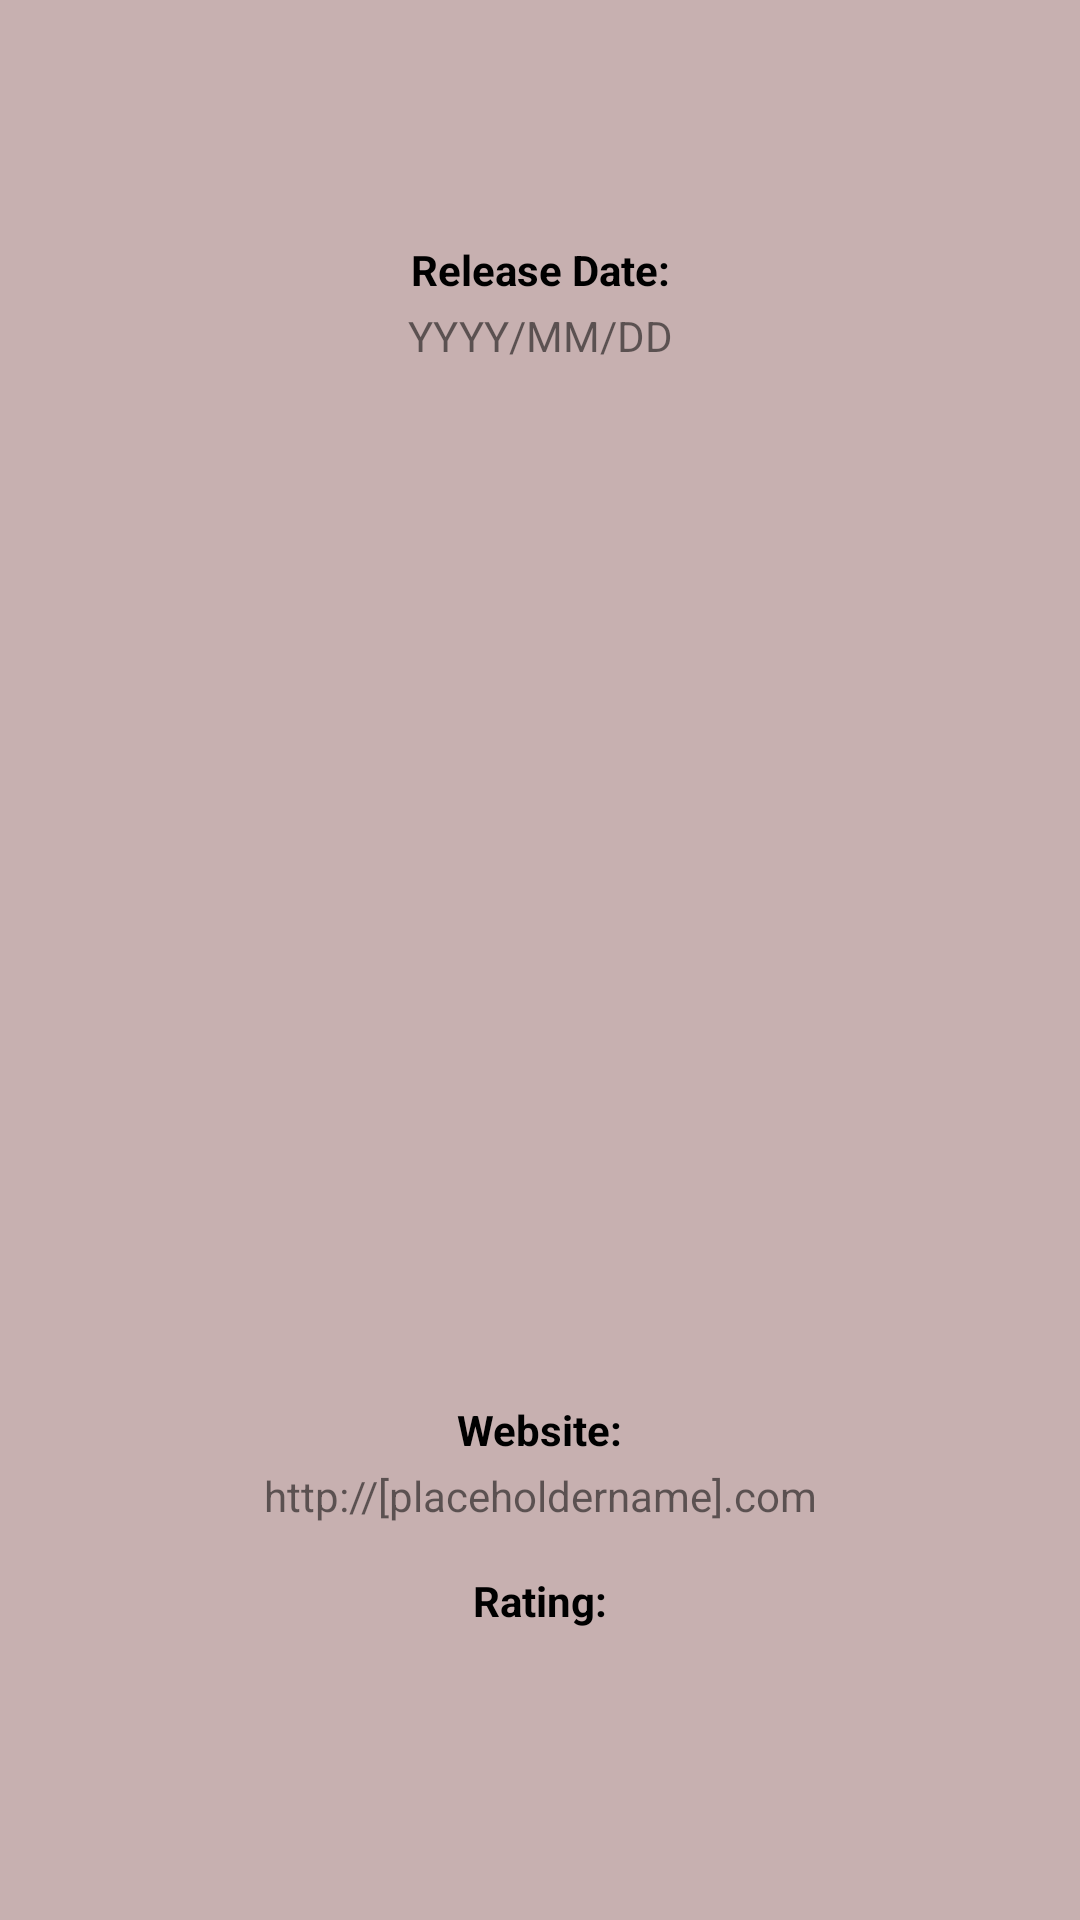

Android layout source for this screen:
<!-- AndroidManifest.xml: application theme AppTheme -->
<!-- res/layout/content_generate_game.xml -->
<?xml version="1.0" encoding="utf-8"?>
<androidx.constraintlayout.widget.ConstraintLayout xmlns:android="http://schemas.android.com/apk/res/android"
    xmlns:app="http://schemas.android.com/apk/res-auto"
    xmlns:tools="http://schemas.android.com/tools"
    android:layout_width="match_parent"
    android:layout_height="match_parent"
    android:background="@color/colorAccentLight"
    app:layout_behavior="@string/appbar_scrolling_view_behavior"
    tools:context="com.example.gamepicker.GenerateGame"
    tools:showIn="@layout/activity_generate_game">

    <TextView
        android:id="@+id/tvImageUrl"
        android:layout_width="wrap_content"
        android:layout_height="wrap_content"
        android:gravity="center"
        android:textColor="@color/Black"
        android:textSize="12sp"
        android:visibility="gone"
        app:layout_constraintBottom_toBottomOf="@+id/ivGameImage"
        app:layout_constraintEnd_toEndOf="@+id/ivGameImage"
        app:layout_constraintStart_toStartOf="@+id/ivGameImage"
        app:layout_constraintTop_toTopOf="@+id/ivGameImage"
        tools:visibility="gone" />

    <TextView
        android:id="@+id/tvName"
        android:layout_width="wrap_content"
        android:layout_height="wrap_content"
        android:layout_marginTop="32dp"
        android:ellipsize="end"
        android:gravity="center_vertical"
        android:maxLines="2"
        android:paddingStart="16dp"
        android:paddingEnd="16dp"
        android:textAlignment="center"
        android:textColor="@color/Black"
        android:textSize="24sp"
        android:textStyle="bold"
        app:layout_constraintEnd_toEndOf="parent"
        app:layout_constraintStart_toStartOf="parent"
        app:layout_constraintTop_toTopOf="parent" />

    <TextView
        android:id="@+id/tvReleaseDate"
        android:layout_width="wrap_content"
        android:layout_height="wrap_content"
        android:layout_marginTop="3dp"
        android:gravity="center_vertical"
        android:text="@string/release_date_format"
        android:textAlignment="center"
        app:layout_constraintEnd_toEndOf="parent"
        app:layout_constraintStart_toStartOf="parent"
        app:layout_constraintTop_toBottomOf="@+id/tvReleaseDateHeader" />

    <TextView
        android:id="@+id/tvReleaseDateHeader"
        android:layout_width="wrap_content"
        android:layout_height="wrap_content"
        android:layout_marginTop="16dp"
        android:gravity="center_vertical"
        android:text="@string/release_date_header"
        android:textColor="@color/Black"
        android:textStyle="bold"
        app:layout_constraintEnd_toEndOf="parent"
        app:layout_constraintHorizontal_bias="0.501"
        app:layout_constraintStart_toStartOf="parent"
        app:layout_constraintTop_toBottomOf="@+id/tvName" />

    <ImageView
        android:id="@+id/ivGameImage"
        android:layout_width="0dp"
        android:layout_height="300dp"
        android:layout_marginStart="24dp"
        android:layout_marginTop="24dp"
        android:layout_marginEnd="24dp"
        android:layout_marginBottom="24dp"
        app:layout_constraintBottom_toTopOf="@+id/tvUrlHeader"
        app:layout_constraintEnd_toEndOf="parent"
        app:layout_constraintStart_toStartOf="parent"
        app:layout_constraintTop_toBottomOf="@+id/tvReleaseDate"
        app:srcCompat="@mipmap/ic_launcher" />

    <TextView
        android:id="@+id/tvUrl"
        android:layout_width="wrap_content"
        android:layout_height="wrap_content"
        android:layout_marginStart="8dp"
        android:layout_marginEnd="8dp"
        android:layout_marginBottom="16dp"
        android:gravity="center_vertical"
        android:paddingStart="16dp"
        android:paddingEnd="16dp"
        android:text="@string/game_url"
        android:textAlignment="center"
        app:layout_constraintBottom_toTopOf="@+id/tvRatingHeader"
        app:layout_constraintEnd_toEndOf="parent"
        app:layout_constraintStart_toStartOf="parent" />

    <TextView
        android:id="@+id/tvUrlHeader"
        android:layout_width="wrap_content"
        android:layout_height="wrap_content"
        android:layout_marginBottom="3dp"
        android:text="@string/game_url_header"
        android:textColor="@color/Black"
        android:textStyle="bold"
        app:layout_constraintBottom_toTopOf="@+id/tvUrl"
        app:layout_constraintEnd_toEndOf="parent"
        app:layout_constraintStart_toStartOf="parent" />

    <TextView
        android:id="@+id/tvRating"
        android:layout_width="wrap_content"
        android:layout_height="wrap_content"
        android:layout_marginBottom="75dp"
        android:gravity="center_vertical"
        android:textAlignment="center"
        app:layout_constraintBottom_toBottomOf="parent"
        app:layout_constraintEnd_toEndOf="parent"
        app:layout_constraintStart_toStartOf="parent" />

    <TextView
        android:id="@+id/tvRatingHeader"
        android:layout_width="wrap_content"
        android:layout_height="wrap_content"
        android:layout_marginBottom="3dp"
        android:text="@string/game_platform_header"
        android:textColor="@color/Black"
        android:textStyle="bold"
        app:layout_constraintBottom_toTopOf="@+id/tvRating"
        app:layout_constraintEnd_toEndOf="parent"
        app:layout_constraintStart_toStartOf="parent" />

</androidx.constraintlayout.widget.ConstraintLayout>
<!-- res/layout/activity_generate_game.xml (included above) -->
<?xml version="1.0" encoding="utf-8"?>
<androidx.coordinatorlayout.widget.CoordinatorLayout xmlns:android="http://schemas.android.com/apk/res/android"
    xmlns:app="http://schemas.android.com/apk/res-auto"
    xmlns:tools="http://schemas.android.com/tools"
    android:layout_width="match_parent"
    android:layout_height="match_parent"
    tools:context="com.example.gamepicker.GenerateGame">

    <com.google.android.material.appbar.AppBarLayout
        android:layout_width="match_parent"
        android:layout_height="wrap_content"
        android:theme="@style/AppTheme.AppBarOverlay">

        <androidx.appcompat.widget.Toolbar
            android:id="@+id/toolbar"
            android:layout_width="match_parent"
            android:layout_height="?attr/actionBarSize"
            android:background="?attr/colorPrimary"
            app:popupTheme="@style/AppTheme.PopupOverlay" />

    </com.google.android.material.appbar.AppBarLayout>

    <include layout="@layout/content_generate_game" />

    <com.google.android.material.floatingactionbutton.FloatingActionButton
        android:id="@+id/generate"
        android:layout_width="wrap_content"
        android:layout_height="wrap_content"
        android:layout_gravity="bottom|end"
        android:layout_margin="@dimen/fab_margin"
        app:maxImageSize="16dp"
        app:srcCompat="@drawable/ic_refresh" />

    <com.google.android.material.floatingactionbutton.FloatingActionButton
        android:id="@+id/add"
        android:layout_width="wrap_content"
        android:layout_height="wrap_content"
        android:layout_gravity="bottom|start"
        android:layout_margin="@dimen/fab_margin"
        android:tint="@android:color/white"
        app:srcCompat="@android:drawable/ic_input_add" />

</androidx.coordinatorlayout.widget.CoordinatorLayout>
<!-- resources referenced by this layout -->
<resources>
  <color name="Black">#000000</color>
  <color name="colorAccentLight">#C7B0B0</color>
  <!-- drawable ic_refresh (drawable) -->
  <vector xmlns:android="http://schemas.android.com/apk/res/android"
      android:width="18dp"
      android:height="18dp"
      android:viewportWidth="16"
      android:viewportHeight="16">
    <path
        android:pathData="M13.65,2.35C12.9099,1.6049 12.0296,1.0136 11.0599,0.6102C10.0902,0.2069 9.0503,-0.0005 8,0C3.58,0 0.01,3.58 0.01,8C0.01,12.42 3.58,16 8,16C11.73,16 14.84,13.45 15.73,10H13.65C13.2381,11.1695 12.4734,12.1824 11.4614,12.8988C10.4494,13.6153 9.24,14 8,14C4.69,14 2,11.31 2,8C2,4.69 4.69,2 8,2C9.66,2 11.14,2.69 12.22,3.78L9,7H16V0L13.65,2.35Z"
        android:fillColor="#FFFFFF"/>
  </vector>
  <!-- mipmap ic_launcher: vector/xml drawable (drawable, 6490 chars, omitted) -->
  <string name="game_platform_header">Rating:</string>
  <string name="game_url">http://[placeholdername].com</string>
  <string name="game_url_header">Website:</string>
  <string name="release_date_format">YYYY/MM/DD</string>
  <string name="release_date_header">Release Date:</string>
  <style name="AppTheme.AppBarOverlay" parent="ThemeOverlay.AppCompat.Dark.ActionBar" />
  <style name="AppTheme.PopupOverlay" parent="ThemeOverlay.AppCompat.Light" />
  <style name="AppTheme" parent="Theme.AppCompat.Light.DarkActionBar">
          
          <item name="colorPrimary">@color/colorPrimary</item>
          <item name="colorPrimaryDark">@color/colorPrimaryDark</item>
          <item name="colorAccent">@color/colorAccent</item>
      </style>
  <color name="colorPrimary">#545454</color>
  <color name="colorPrimaryDark">#545454</color>
  <color name="colorAccent">#BD0000</color>
</resources>
